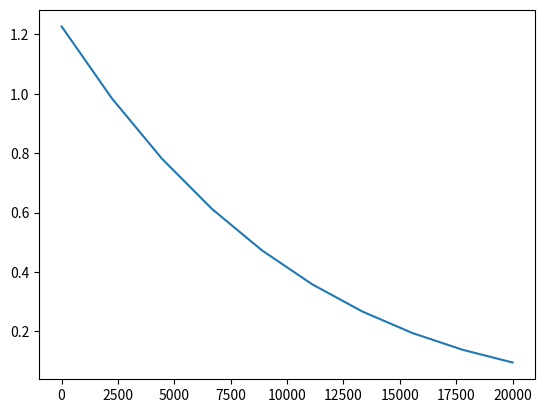

Generate this figure with matplotlib:
import matplotlib.pyplot as plt
import numpy as np



#------------- constants-------------------
# -----------------------------------------

# molar mass
M=0.029
# gaz constants
R=8.314
# sea level pressure
p0=101325
# sea level temperature
T0=288.15
# temperature lapse temperature
L=0.0065
# gravitational acceleration
g=9.81

# --------------function-------------------
# -----------------------------------------

def rho(h):
    term1=(p0*M)/(R*T0)
    term2=1-(L*h)/T0
    term3=(g*M)/(R*L)-1
    return term1*term2**term3



alt=np.linspace(1,20000,10)
dens=rho(alt)
print(alt)
print(dens)
plt.plot(alt,dens)

plt.show()
